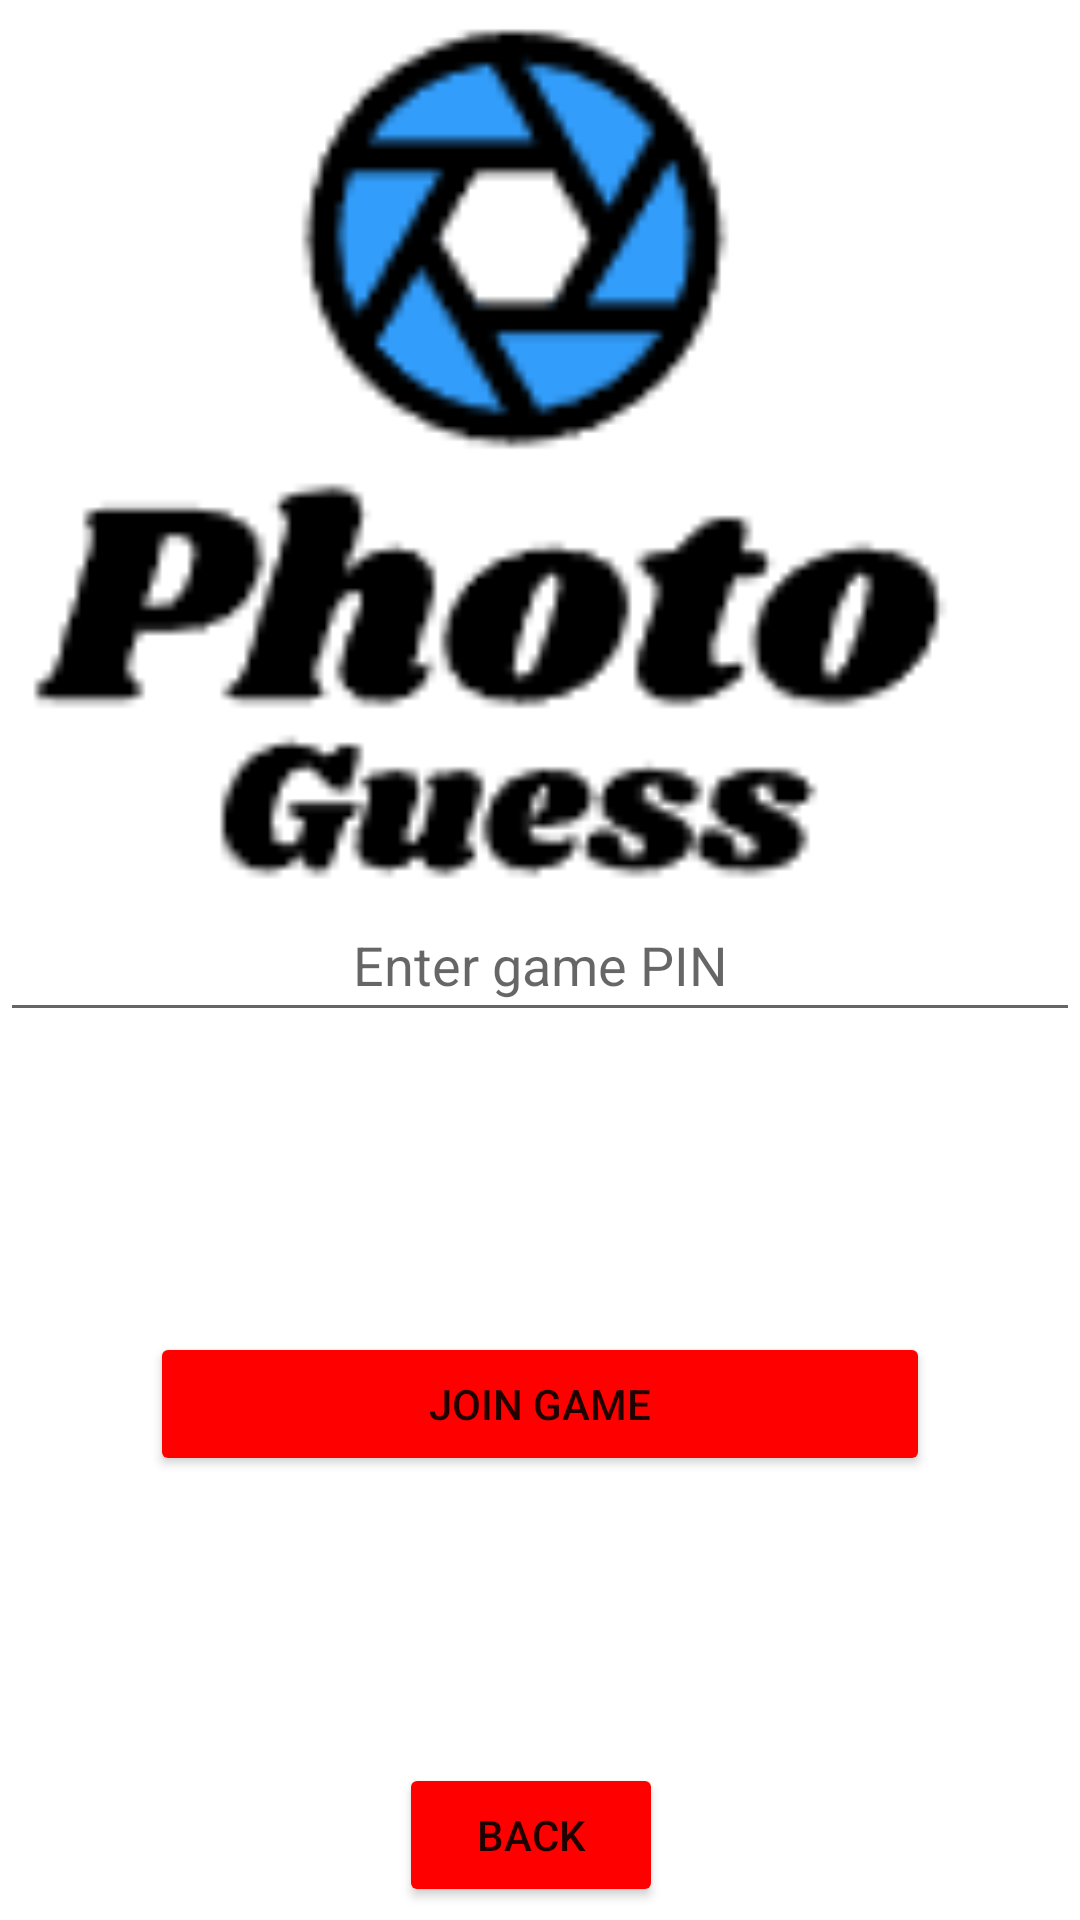

Here is an Android app screen rendered from its layout file. Give the layout XML and the strings, colors and styles it references.
<!-- AndroidManifest.xml: application theme Theme.PhotoGuess -->
<!-- res/layout/fragment_join_game.xml -->
<?xml version="1.0" encoding="utf-8"?>
<RelativeLayout xmlns:android="http://schemas.android.com/apk/res/android"
    xmlns:app="http://schemas.android.com/apk/res-auto"
    xmlns:tools="http://schemas.android.com/tools"
    android:layout_width="match_parent"
    android:layout_height="match_parent"
    android:orientation="vertical"
    tools:context=".view.MainActivity">


    <androidx.constraintlayout.widget.ConstraintLayout
        android:layout_width="match_parent"
        android:layout_height="match_parent">

        <ImageView
            android:id="@+id/imageView"
            android:layout_width="414dp"
            android:layout_height="308dp"
            android:layout_marginBottom="50dp"
            android:background="#FFFFFF"
            app:layout_constraintBottom_toTopOf="@+id/editTextGamePIN"
            app:layout_constraintEnd_toEndOf="parent"
            app:layout_constraintHorizontal_bias="0.666"
            app:layout_constraintStart_toStartOf="parent"
            app:layout_constraintTop_toTopOf="parent"
            app:layout_constraintVertical_bias="0.0"
            app:srcCompat="@drawable/logo"
            android:contentDescription="@string/logo" />

        <EditText
            android:id="@+id/editTextGamePIN"
            android:layout_width="match_parent"
            android:layout_height="wrap_content"
            android:ems="10"
            android:inputType="textPersonName"
            android:minHeight="48dp"
            android:hint="@string/enter_game_pin"
            android:textAlignment="center"
            app:layout_constraintBottom_toBottomOf="parent"
            app:layout_constraintEnd_toEndOf="parent"
            app:layout_constraintStart_toStartOf="parent"
            app:layout_constraintTop_toTopOf="parent"
            android:autofillHints="" />


        <Button
            android:id="@+id/joinGameButton"
            android:layout_width="0dp"
            android:layout_height="wrap_content"
            android:layout_marginStart="50dp"
            android:layout_marginTop="100dp"
            android:layout_marginEnd="50dp"
            android:backgroundTint="#FF0000"
            android:text="@string/join_game"
            app:layout_constraintEnd_toEndOf="parent"
            app:layout_constraintHorizontal_bias="0.0"
            app:layout_constraintStart_toStartOf="parent"
            app:layout_constraintTop_toBottomOf="@+id/editTextGamePIN" />

        <Button
            android:id="@+id/HowToPlayBTN"
            android:layout_width="wrap_content"
            android:layout_height="wrap_content"
            android:layout_marginStart="145dp"
            android:layout_marginTop="100dp"
            android:layout_marginEnd="149dp"
            android:layout_marginBottom="5dp"
            android:backgroundTint="#FF0000"
            android:text="@string/back"
            app:layout_constraintBottom_toBottomOf="parent"
            app:layout_constraintEnd_toEndOf="parent"
            app:layout_constraintHorizontal_bias="0.551"
            app:layout_constraintStart_toStartOf="parent"
            app:layout_constraintTop_toBottomOf="@+id/joinGameButton"
            app:layout_constraintVertical_bias="0.933" />

        <ImageView
            android:id="@+id/musicToggleButton"
            android:layout_width="48dp"
            android:layout_height="48dp"
            android:layout_marginStart="16dp"
            android:layout_marginTop="16dp"
            app:layout_constraintStart_toStartOf="parent"
            app:layout_constraintTop_toTopOf="parent"
            app:srcCompat="@drawable/volume" />

    </androidx.constraintlayout.widget.ConstraintLayout>

</RelativeLayout>
<!-- resources referenced by this layout -->
<resources>
  <!-- drawable logo: png bitmap (drawable-v24, 3084 bytes) -->
  <string name="back">Back</string>
  <string name="enter_game_pin">Enter game PIN</string>
  <string name="join_game">Join Game</string>
  <string name="logo">Logo</string>
  <style name="Theme.PhotoGuess" parent="Theme.MaterialComponents.DayNight.DarkActionBar">
          
          <item name="colorPrimary">@color/purple_500</item>
          <item name="colorPrimaryVariant">@color/purple_700</item>
          <item name="colorOnPrimary">@color/white</item>
          
          <item name="colorSecondary">@color/teal_200</item>
          <item name="colorSecondaryVariant">@color/teal_700</item>
          <item name="colorOnSecondary">@color/black</item>
          
          <item name="android:statusBarColor">?attr/colorPrimaryVariant</item>
          
      </style>
  <!-- not gathered from this repository: default colours our renderer supplied (Android Studio template values) -->
  <color name="purple_500">#FF6200EE</color>
  <color name="purple_700">#FF3700B3</color>
  <color name="teal_200">#FF03DAC5</color>
  <color name="teal_700">#FF018786</color>
  <color name="black">#FF000000</color>
  <color name="white">#FFFFFFFF</color>
</resources>
